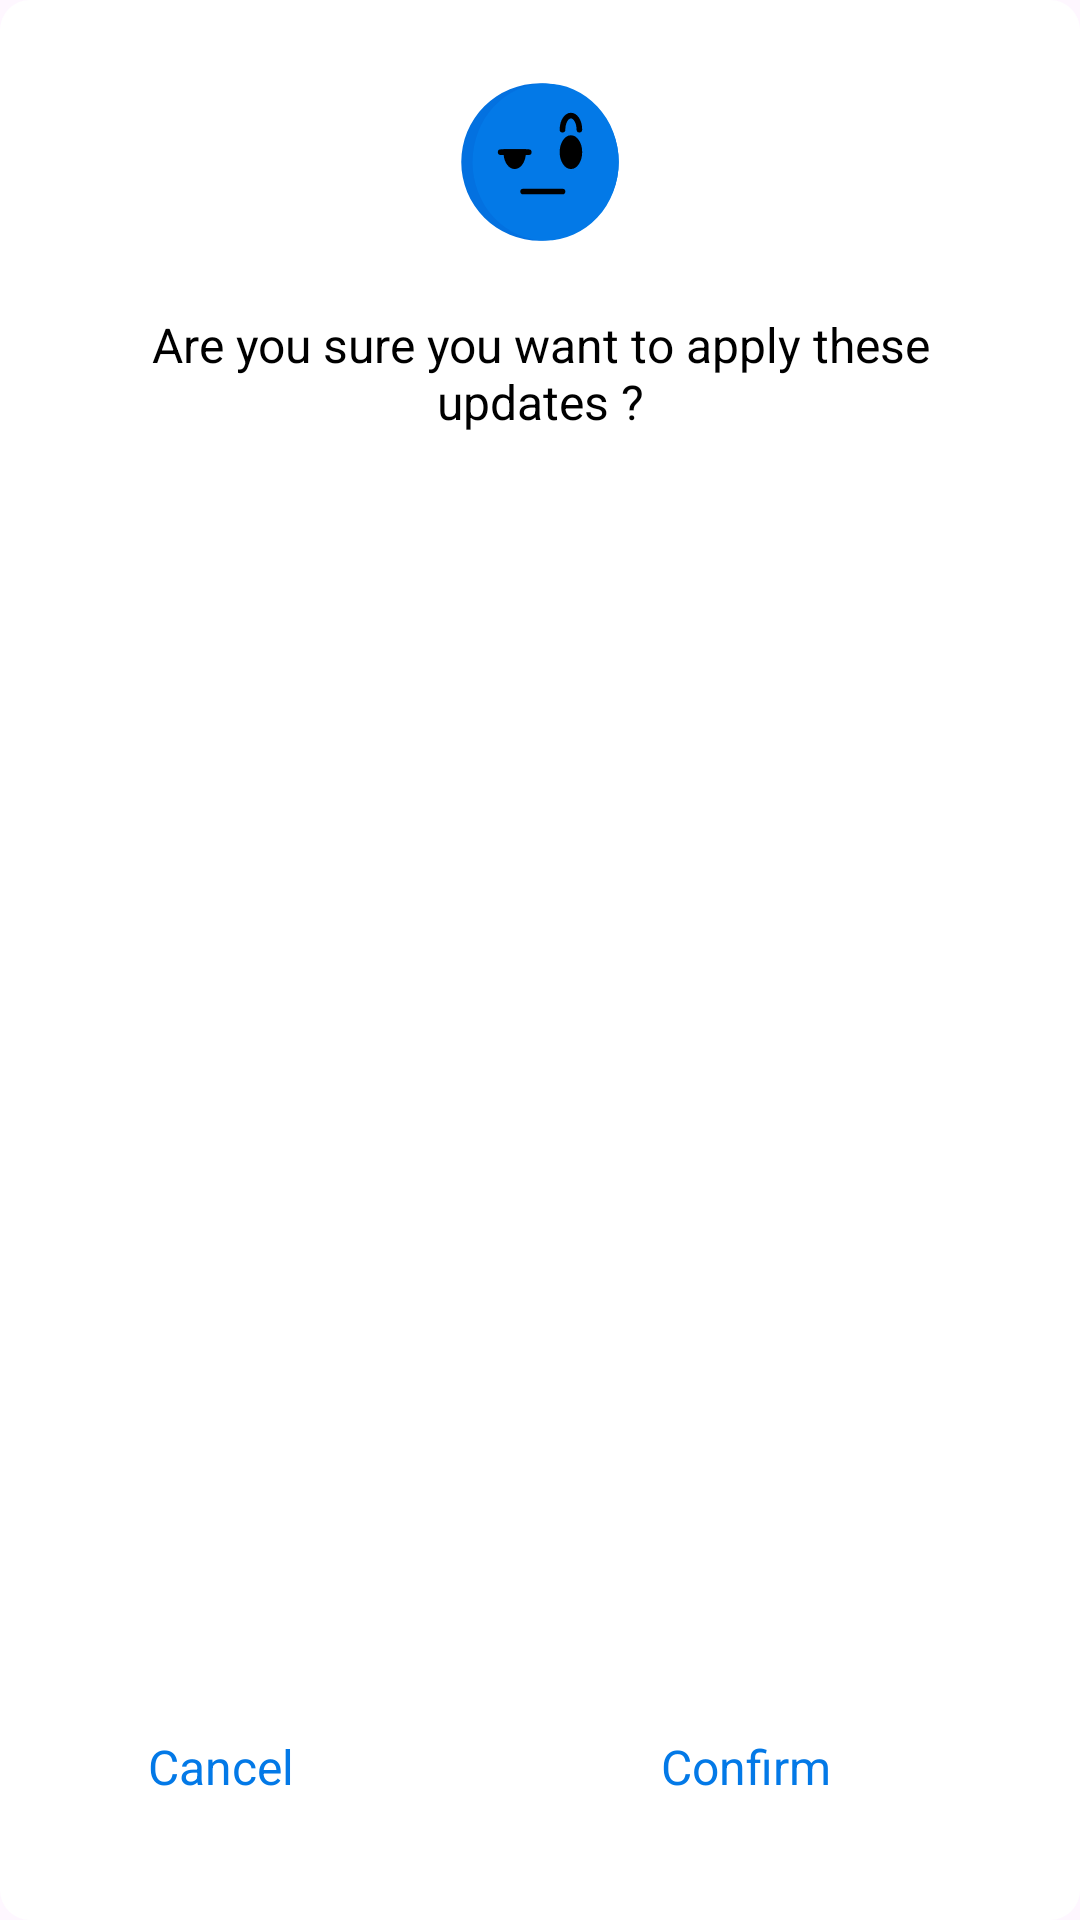

Android layout source for this screen:
<!-- AndroidManifest.xml: application theme Theme.RiseZoneFitness -->
<!-- res/layout/confirm_save_dialog.xml -->
<?xml version="1.0" encoding="utf-8"?>
<androidx.constraintlayout.widget.ConstraintLayout xmlns:android="http://schemas.android.com/apk/res/android"
    android:layout_width="wrap_content"
    android:layout_height="wrap_content"
    xmlns:app="http://schemas.android.com/apk/res-auto"
    android:padding="24dp"
    android:background="@drawable/dialog_background">

    <ImageView
        android:id="@+id/dialogIcon"
        android:layout_width="60dp"
        android:layout_height="60dp"
        android:contentDescription="@string/confirm"
        android:src="@drawable/ic_conf"
    app:layout_constraintEnd_toEndOf="parent"
        app:layout_constraintStart_toStartOf="parent"
        app:layout_constraintTop_toTopOf="parent" />

    <TextView
        android:id="@+id/dialogMessage"
        android:layout_width="wrap_content"
        android:layout_height="wrap_content"
        android:text="@string/confirm_sent"
        android:textAlignment="center"
        android:textColor="@color/black"
        android:textSize="16sp"
        android:layout_marginTop="20dp"
    app:layout_constraintTop_toBottomOf="@id/dialogIcon"
        app:layout_constraintStart_toStartOf="parent"
        app:layout_constraintEnd_toEndOf="parent" />

    <androidx.constraintlayout.widget.ConstraintLayout
        android:id="@+id/buttonContainer"
        android:layout_width="350dp"
        android:layout_height="50dp"
        android:gravity="center"
        android:orientation="horizontal"
        android:layout_marginTop="20dp"
    app:layout_constraintBottom_toBottomOf="parent"
        app:layout_constraintEnd_toEndOf="parent"
        app:layout_constraintHorizontal_bias="1.0"
        app:layout_constraintStart_toStartOf="parent"
        app:layout_constraintTop_toBottomOf="@id/dialogMessage"
        app:layout_constraintVertical_bias="1.0">

        <TextView
            android:id="@+id/btnCancel"
            android:layout_width="0dp"
            android:layout_height="wrap_content"
            android:layout_weight="1"
            android:background="?selectableItemBackground"
            android:clickable="true"
            android:focusable="true"
            android:gravity="center"
            android:padding="12dp"
            android:text="@string/log_out_cancel"
            android:textColor="@color/primary_color"
            android:textSize="16sp"
            app:layout_constraintEnd_toStartOf="@id/btnConfirm"
            app:layout_constraintStart_toStartOf="parent"
            app:layout_constraintTop_toTopOf="parent" />

        <TextView
            android:id="@+id/btnConfirm"
            android:layout_width="0dp"
            android:layout_height="wrap_content"
            android:layout_weight="1"
            android:background="?selectableItemBackground"
            android:clickable="true"
            android:focusable="true"
            android:gravity="center"
            android:padding="12dp"
            android:text="@string/confirm"
            android:textColor="@color/primary_color"
            android:textSize="16sp"
            app:layout_constraintEnd_toEndOf="parent"
            app:layout_constraintStart_toEndOf="@id/btnCancel"
            app:layout_constraintTop_toTopOf="parent" />
    </androidx.constraintlayout.widget.ConstraintLayout>

</androidx.constraintlayout.widget.ConstraintLayout>
<!-- resources referenced by this layout -->
<resources>
  <color name="black">#FF000000</color>
  <color name="primary_color">#0379E7</color>
  <!-- drawable dialog_background (drawable) -->
  <?xml version="1.0" encoding="utf-8"?>
  <shape xmlns:android="http://schemas.android.com/apk/res/android"
      android:shape="rectangle">
      <solid android:color="@android:color/white" />
      <corners android:radius="10dp" />
      <padding
          android:left="16dp"
          android:top="16dp"
          android:right="16dp"
          android:bottom="16dp"/>
  </shape>
  <!-- drawable ic_conf (drawable) -->
  <vector xmlns:android="http://schemas.android.com/apk/res/android"
      android:width="64dp"
      android:height="64dp"
      android:viewportWidth="64"
      android:viewportHeight="64">
    <path
        android:pathData="M60,32a28.02,28.02 0,0 1,-26 27.92c-0.66,0.06 -1.33,0.08 -2,0.08a28,28 0,0 1,0 -56c0.67,0 1.34,0.02 2,0.08A28.02,28.02 0,0 1,60 32Z"
        android:fillColor="#0371e0"/>
    <path
        android:pathData="M8,32a26,27.92 0,1 0,52 0a26,27.92 0,1 0,-52 0z"
        android:fillColor="#0379e7"/>
    <path
        android:pathData="M39,28.5a4,6 0,1 0,8 0a4,6 0,1 0,-8 0z"
        android:fillColor="#000000"/>
    <path
        android:pathData="M46,21.5a1,1 0,0 1,-1 -1c0,-2.29 -1.056,-4 -2,-4s-2,1.71 -2,4a1,1 0,0 1,-2 0c0,-3.364 1.757,-6 4,-6s4,2.636 4,6a1,1 0,0 1,-1 1Z"
        android:fillColor="#000000"/>
    <path
        android:pathData="M27,27.5v1a8.141,8.141 0,0 1,-0.06 1c-0.3,2.87 -1.93,5 -3.94,5s-3.64,-2.13 -3.94,-5a8.141,8.141 0,0 1,-0.06 -1v-1Z"
        android:fillColor="#000000"/>
    <path
        android:pathData="M29,28.5a1,1 0,0 1,-1 1H18a1,1 0,0 1,0 -2h10a1,1 0,0 1,1 1Z"
        android:fillColor="#000000"/>
    <path
        android:pathData="M40,43.5H26a1,1 0,0 1,0 -2h14a1,1 0,0 1,0 2Z"
        android:fillColor="#000000"/>
  </vector>
  <string name="confirm">Confirm</string>
  <string name="confirm_sent">Are you sure you want to apply these updates ?</string>
  <string name="log_out_cancel">Cancel</string>
  <style name="Theme.RiseZoneFitness" parent="Base.Theme.RiseZoneFitness" />
  <style name="Base.Theme.RiseZoneFitness" parent="Theme.Material3.DayNight.NoActionBar">
          <item name="colorPrimary">@color/primary_color</item>
      </style>
</resources>
